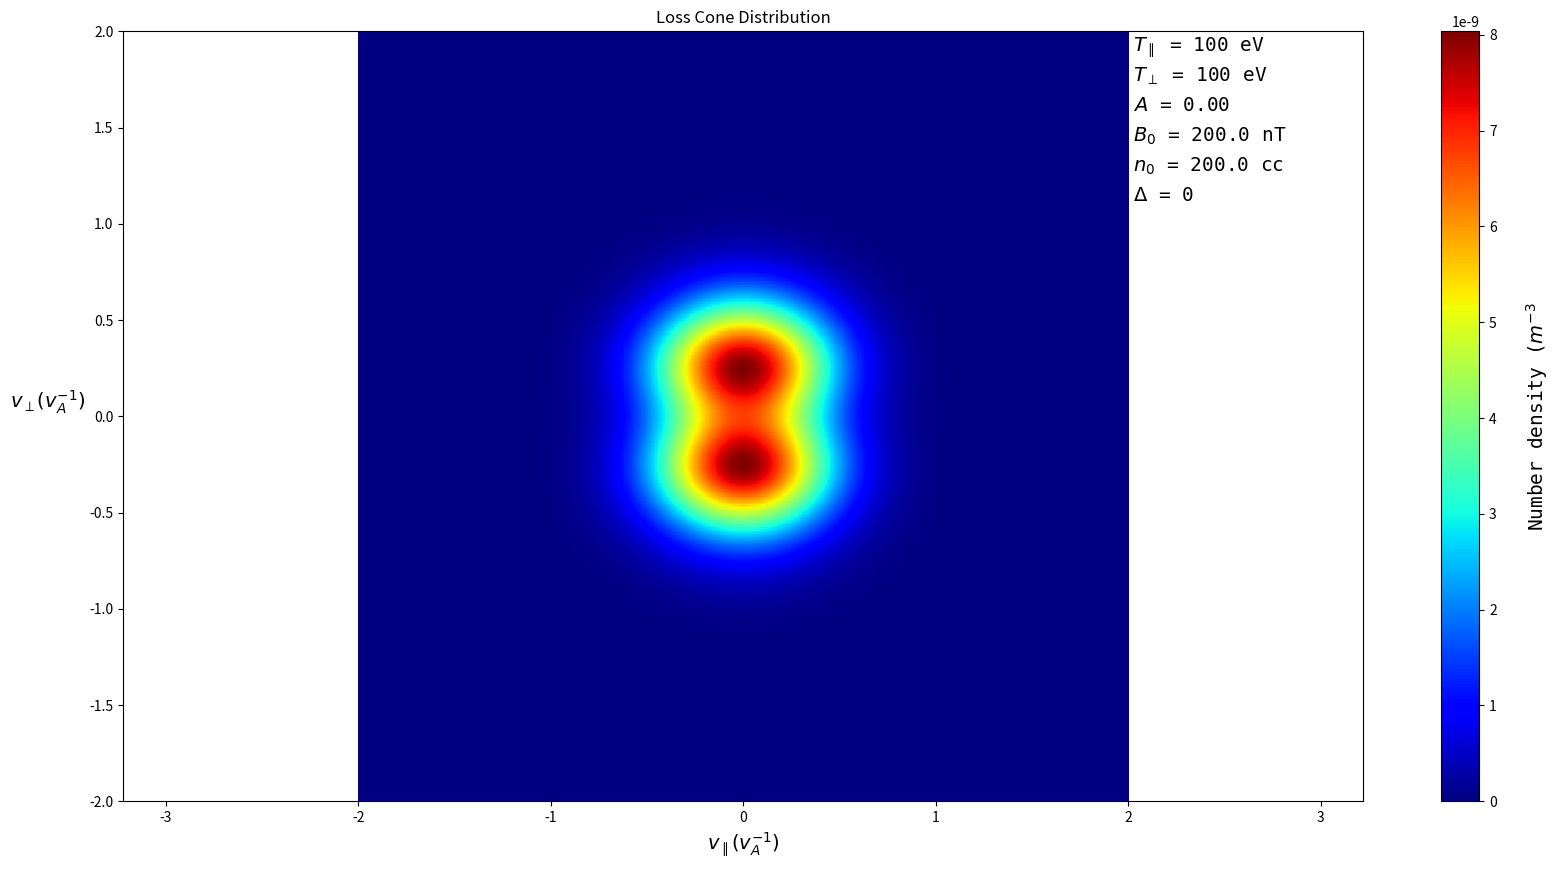

The matplotlib source for this figure: (Note: this script raises an exception after producing the figure.)
# -*- coding: utf-8 -*-
"""
Created on Wed Mar 18 12:26:31 2020

[redacted]
"""
import numpy as np
import matplotlib.pyplot as plt

## Constants ##
c      = 2.998925e+08               # Speed of light (m/s)
mp     = 1.672622e-27               # Mass of proton (kg)
kB     = 1.380649e-23               # Boltzmann's Constant (J/K)
mu0    = (4e-7) * np.pi             # Magnetic Permeability of Free Space (SI units)

A_list = np.arange(0, 10, 0.01)
for xx in range(A_list.shape[0]):
    ## INPUTS ##
    A      = A_list[xx]                 # Anisotropy : T_perp / T_parallel - 1
    T_para = 100.0                      # Parallel temperature in eV
    ni     = 200e6                      # Ion density
    B      = 200e-9                     # Local magnetic field
    N      = 500
    delta  = 0.5                        # Loss Cone Fullness Parameter (0 = Empty, 1 = Full/Maxwellian)
    
    v_para_max  =  2
    v_para_min  = -2
    v_para      = np.linspace(v_para_min, v_para_max, N)
    
    v_perp_max  =  2
    v_perp_min  = -2
    v_perp      = np.linspace(v_perp_min, v_perp_max, N)
    
    
    ## CALCULATED QUANTITES ## 
    T_perp = T_para*(A + 1)                             # Perpendicular temperature in eV
    vth_para = np.sqrt(kB * T_para * 11603. / mp)       # Thermal velocity
    vth_perp = np.sqrt(kB * T_perp * 11603. / mp)       # Thermal velocity
    va       = B / np.sqrt(mu0 * ni * mp)               # Alfven speed (m/s)
    T        = (T_perp + T_para) * 11603.               # Total plasma temperature
    beta     = 2 * mu0 * ni * kB * T / B ** 2           # Plasma beta
    
    
    ## CALCULATE PHASE SPACE ##
    psd_para  = np.zeros(v_para.shape[0], dtype=np.float64)
    psd_perp  = np.zeros(v_perp.shape[0], dtype=np.float64)
    psd_value = np.zeros((v_para.shape[0], v_perp.shape[0]), dtype=np.float64)
    
    para_outer   = 1. / (np.sqrt(2 * np.pi) * vth_para)
    for ii in range(N):
        vx = v_para[ii] * va
        
        para_expon   = np.exp(- 0.5 * vx ** 2 / vth_para ** 2)
        psd_para[ii] = para_outer*para_expon
        
        
    perp_outer = 1. / (2 * np.pi * vth_perp ** 2)
    exp_outer  = ((1 - delta) / (1 - beta))
    for jj in range(N):
        vy = v_perp[jj] * va
        
        exp1      = delta * np.exp(-0.5 * vy**2 / vth_perp**2)
        
        exp2      = np.exp(-0.5 * vy**2 /         vth_perp**2)
        exp3      = np.exp(-0.5 * vy**2 / (beta * vth_perp**2))
    
        psd_perp[jj] = perp_outer * (exp1 + exp_outer * (exp2 - exp3))
    
    for ii in range(N):
        for jj in range(N):
            psd_value[ii, jj] = ni * psd_para[ii] * psd_perp[jj]
          
    plt.ioff()
    plt.figure(figsize=(20, 10))
    plt.pcolormesh(v_para, v_perp, psd_value.T, cmap='jet')
    plt.axis('equal')
    plt.title('Loss Cone Distribution')
    plt.ylabel('$v_\perp (v_A^{-1})$',     rotation=0, fontsize=14, labelpad=30)
    plt.xlabel('$v_\parallel (v_A^{-1})$', rotation=0, fontsize=14)
    
    plt.xlim(v_para_min, v_para_max)
    plt.ylim(v_perp_min, v_perp_max)
    plt.colorbar().set_label('Number density ($m^{-3}$', fontname='monospace', fontsize=14, labelpad=20)
    
    fontname='monospace'
    fontsize=14
    
    plt.figtext(0.63, 0.86, '$T_\parallel$ = %d eV' % T_para, fontname=fontname, fontsize=fontsize)
    plt.figtext(0.63, 0.83, '$T_\perp$ = %d eV' % T_perp, fontname=fontname, fontsize=fontsize)
    plt.figtext(0.63, 0.80, '$A$ = %.2f' % A, fontname=fontname, fontsize=fontsize)
    plt.figtext(0.63, 0.77, '$B_0$ = %.1f nT' % (B*1e9), fontname=fontname, fontsize=fontsize)
    plt.figtext(0.63, 0.74, '$n_0$ = %.1f cc' % (ni/1e6), fontname=fontname, fontsize=fontsize)
    plt.figtext(0.63, 0.71, '$\Delta$ = %d' % delta, fontname=fontname, fontsize=fontsize)
    
    if True:
        filedir  = 'F://runs//LCD//'
        filename = 'LCD_{:05d}'.format(xx)
        plt.savefig(filedir + filename)
        print('Plot saved as {}'.format(filedir + filename))
        plt.close('all')
    else:
        figManager = plt.get_current_fig_manager()
        figManager.window.showMaximized()